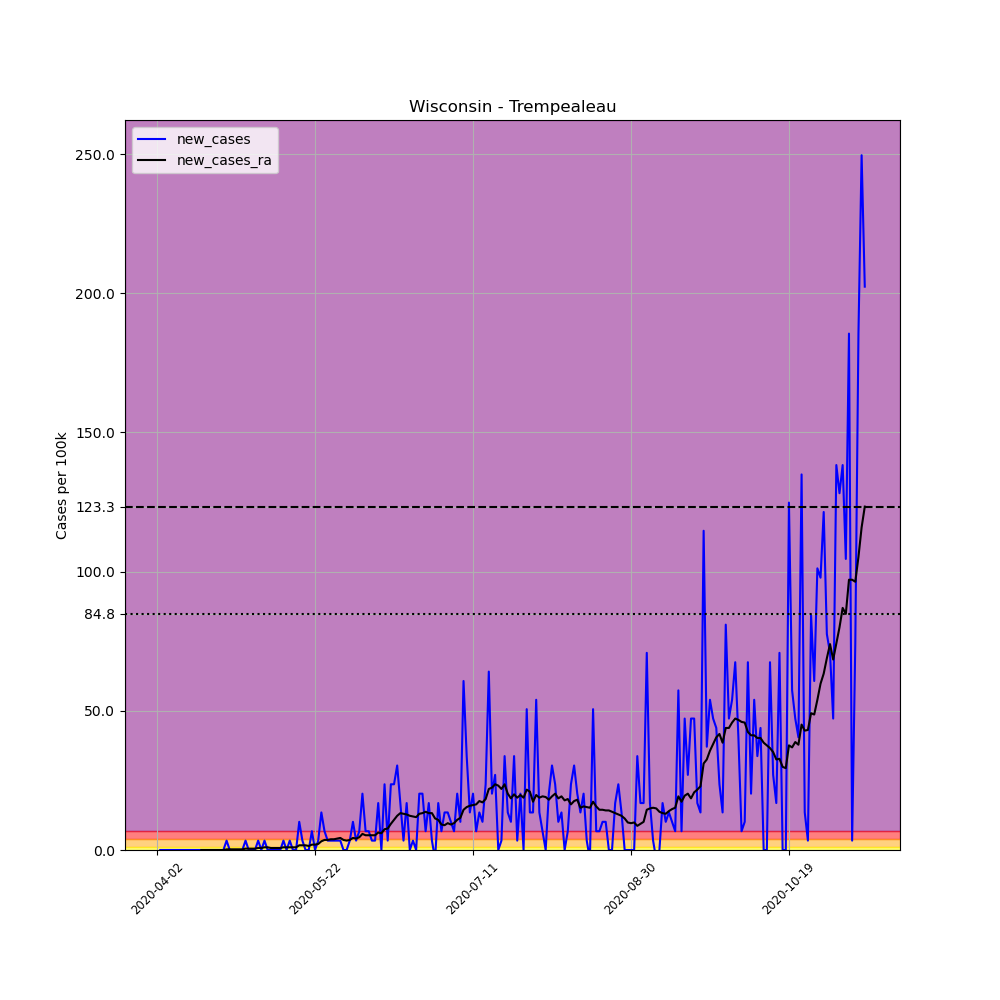

The file beside this chart, header and first rows:
, date, county, state, fips, cases, deaths, COUNTY, STNAME, CTYNAME, POPESTIMATE2019, per_100k, new_cases, new_cases_ra
533957, 2020-04-02, Trempealeau, Wisconsin, 55121, 1, 0, 121, Wisconsin, Trempealeau, 29649, 3.373, , 
533958, 2020-04-03, Trempealeau, Wisconsin, 55121, 1, 0, 121, Wisconsin, Trempealeau, 29649, 3.373, 0.0, 
533959, 2020-04-04, Trempealeau, Wisconsin, 55121, 1, 0, 121, Wisconsin, Trempealeau, 29649, 3.373, 0.0, 
533960, 2020-04-05, Trempealeau, Wisconsin, 55121, 1, 0, 121, Wisconsin, Trempealeau, 29649, 3.373, 0.0, 
533961, 2020-04-06, Trempealeau, Wisconsin, 55121, 1, 0, 121, Wisconsin, Trempealeau, 29649, 3.373, 0.0, 
533962, 2020-04-07, Trempealeau, Wisconsin, 55121, 1, 0, 121, Wisconsin, Trempealeau, 29649, 3.373, 0.0, 
533963, 2020-04-08, Trempealeau, Wisconsin, 55121, 1, 0, 121, Wisconsin, Trempealeau, 29649, 3.373, 0.0, 
533964, 2020-04-09, Trempealeau, Wisconsin, 55121, 1, 0, 121, Wisconsin, Trempealeau, 29649, 3.373, 0.0, 
533965, 2020-04-10, Trempealeau, Wisconsin, 55121, 1, 0, 121, Wisconsin, Trempealeau, 29649, 3.373, 0.0, 
533966, 2020-04-11, Trempealeau, Wisconsin, 55121, 1, 0, 121, Wisconsin, Trempealeau, 29649, 3.373, 0.0, 
533967, 2020-04-12, Trempealeau, Wisconsin, 55121, 1, 0, 121, Wisconsin, Trempealeau, 29649, 3.373, 0.0, 
533968, 2020-04-13, Trempealeau, Wisconsin, 55121, 1, 0, 121, Wisconsin, Trempealeau, 29649, 3.373, 0.0, 
533969, 2020-04-14, Trempealeau, Wisconsin, 55121, 1, 0, 121, Wisconsin, Trempealeau, 29649, 3.373, 0.0, 
533970, 2020-04-15, Trempealeau, Wisconsin, 55121, 1, 0, 121, Wisconsin, Trempealeau, 29649, 3.373, 0.0, 
533971, 2020-04-16, Trempealeau, Wisconsin, 55121, 1, 0, 121, Wisconsin, Trempealeau, 29649, 3.373, 0.0, 0.0
533972, 2020-04-17, Trempealeau, Wisconsin, 55121, 1, 0, 121, Wisconsin, Trempealeau, 29649, 3.373, 0.0, 0.0
533973, 2020-04-18, Trempealeau, Wisconsin, 55121, 1, 0, 121, Wisconsin, Trempealeau, 29649, 3.373, 0.0, 0.0
533974, 2020-04-19, Trempealeau, Wisconsin, 55121, 1, 0, 121, Wisconsin, Trempealeau, 29649, 3.373, 0.0, 0.0
533975, 2020-04-20, Trempealeau, Wisconsin, 55121, 1, 0, 121, Wisconsin, Trempealeau, 29649, 3.373, 0.0, 0.0
533976, 2020-04-21, Trempealeau, Wisconsin, 55121, 1, 0, 121, Wisconsin, Trempealeau, 29649, 3.373, 0.0, 0.0
533977, 2020-04-22, Trempealeau, Wisconsin, 55121, 1, 0, 121, Wisconsin, Trempealeau, 29649, 3.373, 0.0, 0.0
533978, 2020-04-23, Trempealeau, Wisconsin, 55121, 1, 0, 121, Wisconsin, Trempealeau, 29649, 3.373, 0.0, 0.0
533979, 2020-04-24, Trempealeau, Wisconsin, 55121, 2, 0, 121, Wisconsin, Trempealeau, 29649, 6.746, 3.373, 0.2409
533980, 2020-04-25, Trempealeau, Wisconsin, 55121, 2, 0, 121, Wisconsin, Trempealeau, 29649, 6.746, 0.0, 0.2409
533981, 2020-04-26, Trempealeau, Wisconsin, 55121, 2, 0, 121, Wisconsin, Trempealeau, 29649, 6.746, 0.0, 0.2409
533982, 2020-04-27, Trempealeau, Wisconsin, 55121, 2, 0, 121, Wisconsin, Trempealeau, 29649, 6.746, 0.0, 0.2409
533983, 2020-04-28, Trempealeau, Wisconsin, 55121, 2, 0, 121, Wisconsin, Trempealeau, 29649, 6.746, 0.0, 0.2409
533984, 2020-04-29, Trempealeau, Wisconsin, 55121, 2, 0, 121, Wisconsin, Trempealeau, 29649, 6.746, 0.0, 0.2409
533985, 2020-04-30, Trempealeau, Wisconsin, 55121, 3, 0, 121, Wisconsin, Trempealeau, 29649, 10.12, 3.373, 0.4818
533986, 2020-05-01, Trempealeau, Wisconsin, 55121, 3, 0, 121, Wisconsin, Trempealeau, 29649, 10.12, 0.0, 0.4818
533987, 2020-05-02, Trempealeau, Wisconsin, 55121, 3, 0, 121, Wisconsin, Trempealeau, 29649, 10.12, 0.0, 0.4818
533988, 2020-05-03, Trempealeau, Wisconsin, 55121, 3, 0, 121, Wisconsin, Trempealeau, 29649, 10.12, 0.0, 0.4818
533989, 2020-05-04, Trempealeau, Wisconsin, 55121, 4, 0, 121, Wisconsin, Trempealeau, 29649, 13.49, 3.373, 0.7227
533990, 2020-05-05, Trempealeau, Wisconsin, 55121, 4, 0, 121, Wisconsin, Trempealeau, 29649, 13.49, 0.0, 0.7227
533991, 2020-05-06, Trempealeau, Wisconsin, 55121, 5, 0, 121, Wisconsin, Trempealeau, 29649, 16.86, 3.373, 0.9637
533992, 2020-05-07, Trempealeau, Wisconsin, 55121, 5, 0, 121, Wisconsin, Trempealeau, 29649, 16.86, 0.0, 0.9637
533993, 2020-05-08, Trempealeau, Wisconsin, 55121, 5, 0, 121, Wisconsin, Trempealeau, 29649, 16.86, 0.0, 0.7227
533994, 2020-05-09, Trempealeau, Wisconsin, 55121, 5, 0, 121, Wisconsin, Trempealeau, 29649, 16.86, 0.0, 0.7227
533995, 2020-05-10, Trempealeau, Wisconsin, 55121, 5, 0, 121, Wisconsin, Trempealeau, 29649, 16.86, 0.0, 0.7227
533996, 2020-05-11, Trempealeau, Wisconsin, 55121, 5, 0, 121, Wisconsin, Trempealeau, 29649, 16.86, 0.0, 0.7227
533997, 2020-05-12, Trempealeau, Wisconsin, 55121, 6, 0, 121, Wisconsin, Trempealeau, 29649, 20.24, 3.373, 0.9637
533998, 2020-05-13, Trempealeau, Wisconsin, 55121, 6, 0, 121, Wisconsin, Trempealeau, 29649, 20.24, 0.0, 0.9637
533999, 2020-05-14, Trempealeau, Wisconsin, 55121, 7, 0, 121, Wisconsin, Trempealeau, 29649, 23.61, 3.373, 0.9637
534000, 2020-05-15, Trempealeau, Wisconsin, 55121, 7, 0, 121, Wisconsin, Trempealeau, 29649, 23.61, 0.0, 0.9637
534001, 2020-05-16, Trempealeau, Wisconsin, 55121, 7, 0, 121, Wisconsin, Trempealeau, 29649, 23.61, 0.0, 0.9637
534002, 2020-05-17, Trempealeau, Wisconsin, 55121, 10, 0, 121, Wisconsin, Trempealeau, 29649, 33.73, 10.12, 1.686
534003, 2020-05-18, Trempealeau, Wisconsin, 55121, 11, 0, 121, Wisconsin, Trempealeau, 29649, 37.1, 3.373, 1.686
534004, 2020-05-19, Trempealeau, Wisconsin, 55121, 11, 0, 121, Wisconsin, Trempealeau, 29649, 37.1, 0.0, 1.686
534005, 2020-05-20, Trempealeau, Wisconsin, 55121, 11, 0, 121, Wisconsin, Trempealeau, 29649, 37.1, 0.0, 1.445
534006, 2020-05-21, Trempealeau, Wisconsin, 55121, 13, 0, 121, Wisconsin, Trempealeau, 29649, 43.85, 6.746, 1.927
534007, 2020-05-22, Trempealeau, Wisconsin, 55121, 13, 0, 121, Wisconsin, Trempealeau, 29649, 43.85, 0.0, 1.927
534008, 2020-05-23, Trempealeau, Wisconsin, 55121, 14, 0, 121, Wisconsin, Trempealeau, 29649, 47.22, 3.373, 2.168
534009, 2020-05-24, Trempealeau, Wisconsin, 55121, 18, 0, 121, Wisconsin, Trempealeau, 29649, 60.71, 13.49, 3.132
534010, 2020-05-25, Trempealeau, Wisconsin, 55121, 20, 0, 121, Wisconsin, Trempealeau, 29649, 67.46, 6.746, 3.614
534011, 2020-05-26, Trempealeau, Wisconsin, 55121, 21, 0, 121, Wisconsin, Trempealeau, 29649, 70.83, 3.373, 3.614
534012, 2020-05-27, Trempealeau, Wisconsin, 55121, 22, 0, 121, Wisconsin, Trempealeau, 29649, 74.2, 3.373, 3.855
534013, 2020-05-28, Trempealeau, Wisconsin, 55121, 23, 0, 121, Wisconsin, Trempealeau, 29649, 77.57, 3.373, 3.855
534014, 2020-05-29, Trempealeau, Wisconsin, 55121, 24, 0, 121, Wisconsin, Trempealeau, 29649, 80.95, 3.373, 4.096
534015, 2020-05-30, Trempealeau, Wisconsin, 55121, 25, 0, 121, Wisconsin, Trempealeau, 29649, 84.32, 3.373, 4.336
534016, 2020-05-31, Trempealeau, Wisconsin, 55121, 25, 0, 121, Wisconsin, Trempealeau, 29649, 84.32, 0.0, 3.614
... 165 more rows
